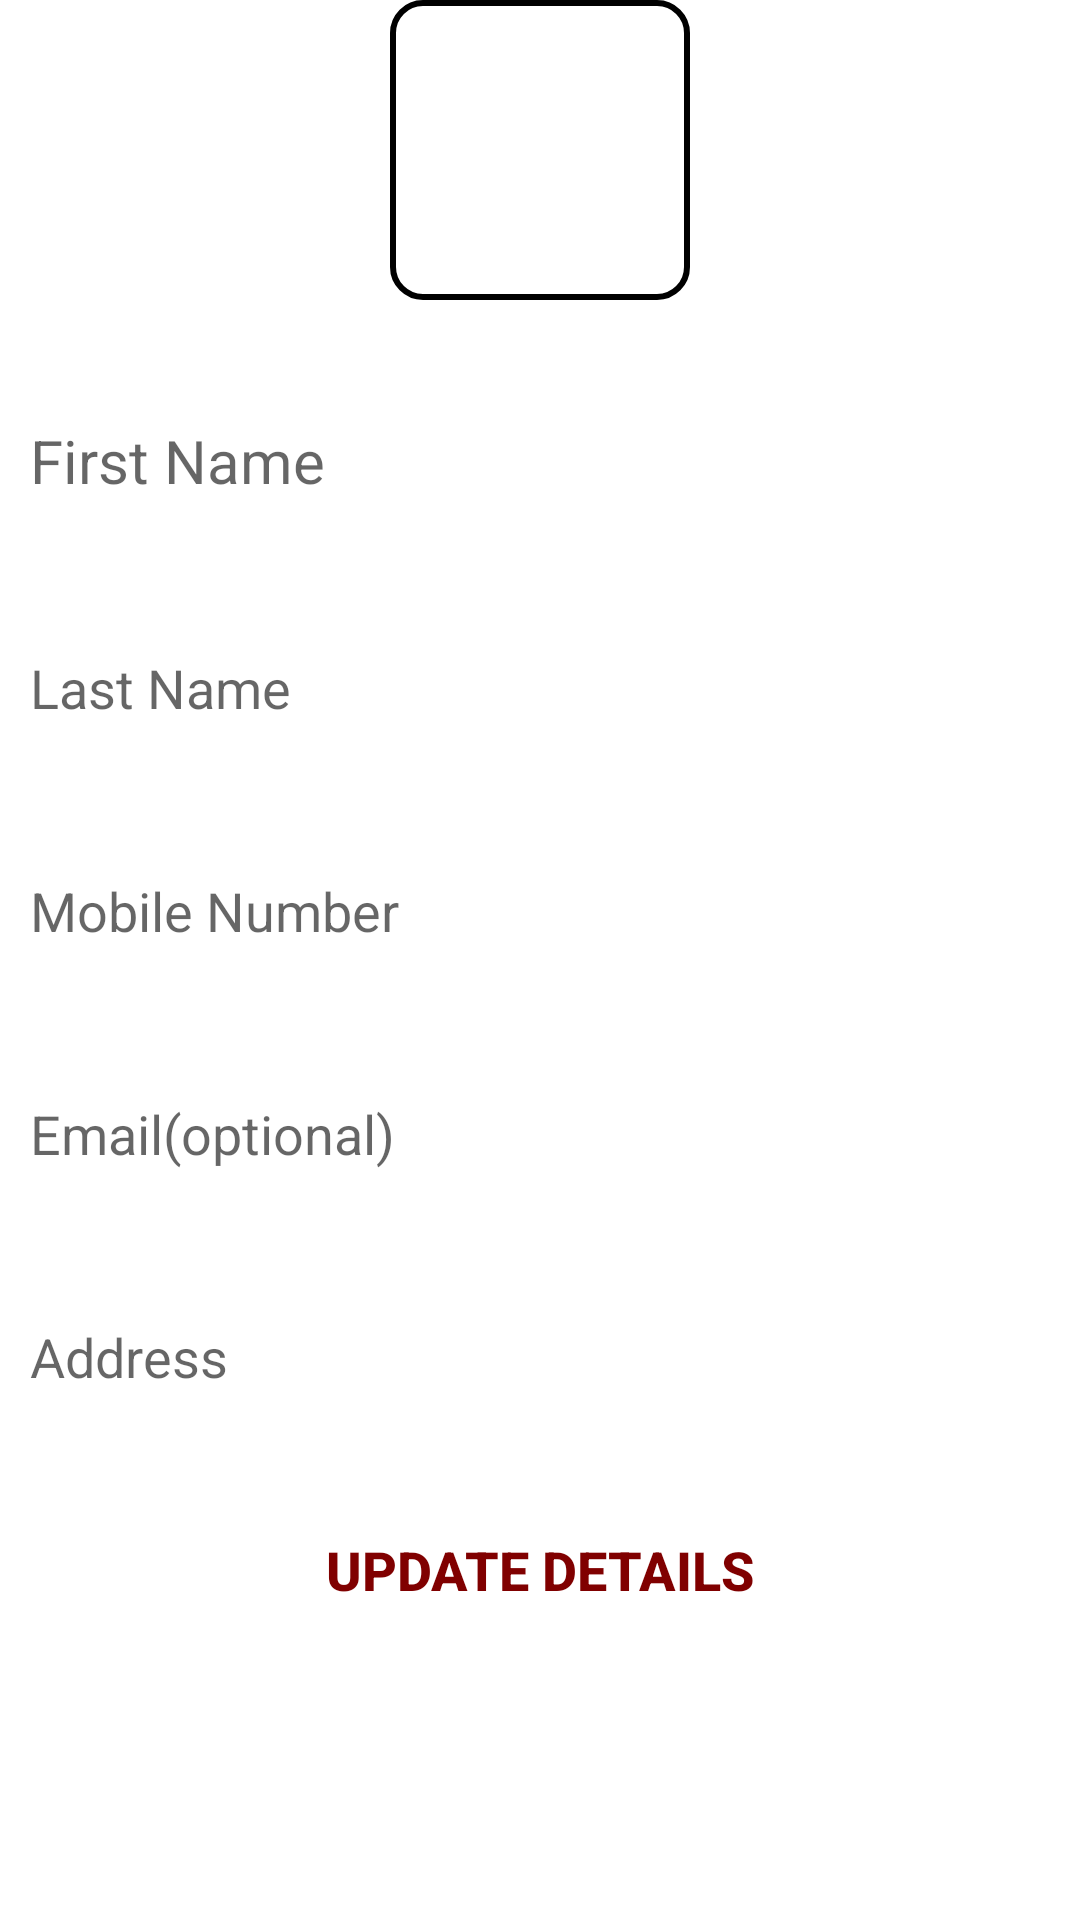

Write the Android layout XML for this screen, with the resource values it uses.
<!-- AndroidManifest.xml: application theme AppTheme -->
<!-- res/layout/activity_update.xml -->
<LinearLayout xmlns:android="http://schemas.android.com/apk/res/android"
    xmlns:app="http://schemas.android.com/apk/res-auto"
    xmlns:tools="http://schemas.android.com/tools"
    android:layout_width="match_parent"
    android:layout_height="match_parent"
    android:layout_marginLeft="8dp"
    android:layout_marginTop="8dp"
    android:layout_marginRight="8dp"
    android:background="@android:color/white"
    android:orientation="vertical"
    tools:context=".activity.Update">










    <FrameLayout
        android:layout_width="100dp"
        android:layout_gravity="center"
        android:layout_height="100dp"
        android:background="@color/white">
        <ImageView
            android:id="@+id/profile_image"
            android:layout_width="match_parent"
            android:layout_height="match_parent"
            android:scaleType="fitXY"
            android:src="@drawable/ic_user_placeholder"/>
        <View
            android:layout_width="match_parent"
            android:layout_height="match_parent"
            android:background="@drawable/user_image_background"/>

    </FrameLayout>
    <EditText
        android:id="@+id/reg_first_name"
        android:layout_width="match_parent"
        android:layout_height="wrap_content"
        android:background="@drawable/round_border"
        android:padding="10dp"
        android:layout_marginTop="30dp"
        android:textSize="20sp"
        android:textColor="@android:color/holo_blue_light"
        android:hint="First Name" />


    <EditText
        android:id="@+id/reg_last_name"
        android:padding="10dp"
        android:layout_width="match_parent"
        android:layout_height="wrap_content"
        android:background="@drawable/round_border"
        android:layout_marginTop="30dp"
        android:hint="Last Name" />


    <EditText
        android:id="@+id/reg_mob"
        android:layout_width="match_parent"
        android:layout_height="wrap_content"
        android:layout_marginTop="30dp"
        android:padding="10dp"
        android:hint="Mobile Number"
        android:background="@drawable/round_border"
        android:inputType="phone" />

    <EditText
        android:id="@+id/reg_email"
        android:layout_width="match_parent"
        android:padding="10dp"
        android:layout_height="wrap_content"
        android:layout_marginTop="30dp"
        android:hint="Email(optional)"
        android:background="@drawable/round_border"
        android:inputType="textEmailAddress" />

    <EditText
        android:id="@+id/reg_address"
        android:layout_width="match_parent"
        android:layout_height="wrap_content"
        android:layout_marginTop="30dp"
        android:hint="Address"
        android:padding="10dp"
        android:background="@drawable/round_border"
        android:inputType="textEmailAddress" />


    <Button
        android:id="@+id/edit"
        android:layout_width="match_parent"
        android:layout_height="wrap_content"
        android:textStyle="bold"
        android:textColor="@color/red"
        android:layout_marginTop="25dp"
        android:background="@drawable/round_border"
        android:text="Update details"
        android:textSize="18sp" />

</LinearLayout>
<!-- resources referenced by this layout -->
<resources>
  <color name="red">#800000</color>
  <color name="white">#FFFFFFFF</color>
  <!-- drawable user_image_background (drawable) -->
  <?xml version="1.0" encoding="utf-8"?>
  <shape xmlns:android="http://schemas.android.com/apk/res/android"
      android:shape="rectangle">
  
      <stroke
          android:width="2dp"
          android:color="@color/colorPrimaryDark" />
      <corners android:radius="10dp"/>
  
  </shape>
  <string name="edit">Edit Profile</string>
  <style name="AppTheme" parent="Theme.AppCompat.Light.DarkActionBar">
          
          <item name="colorPrimary">@color/colorPrimary</item>
          <item name="colorPrimaryDark">@color/colorPrimaryDark</item>
          <item name="colorAccent">@color/colorAccent</item>
      </style>
  <color name="colorPrimaryDark">#000000</color>
  <color name="colorPrimary">#800000</color>
  <color name="colorAccent">#03DAC5</color>
</resources>
